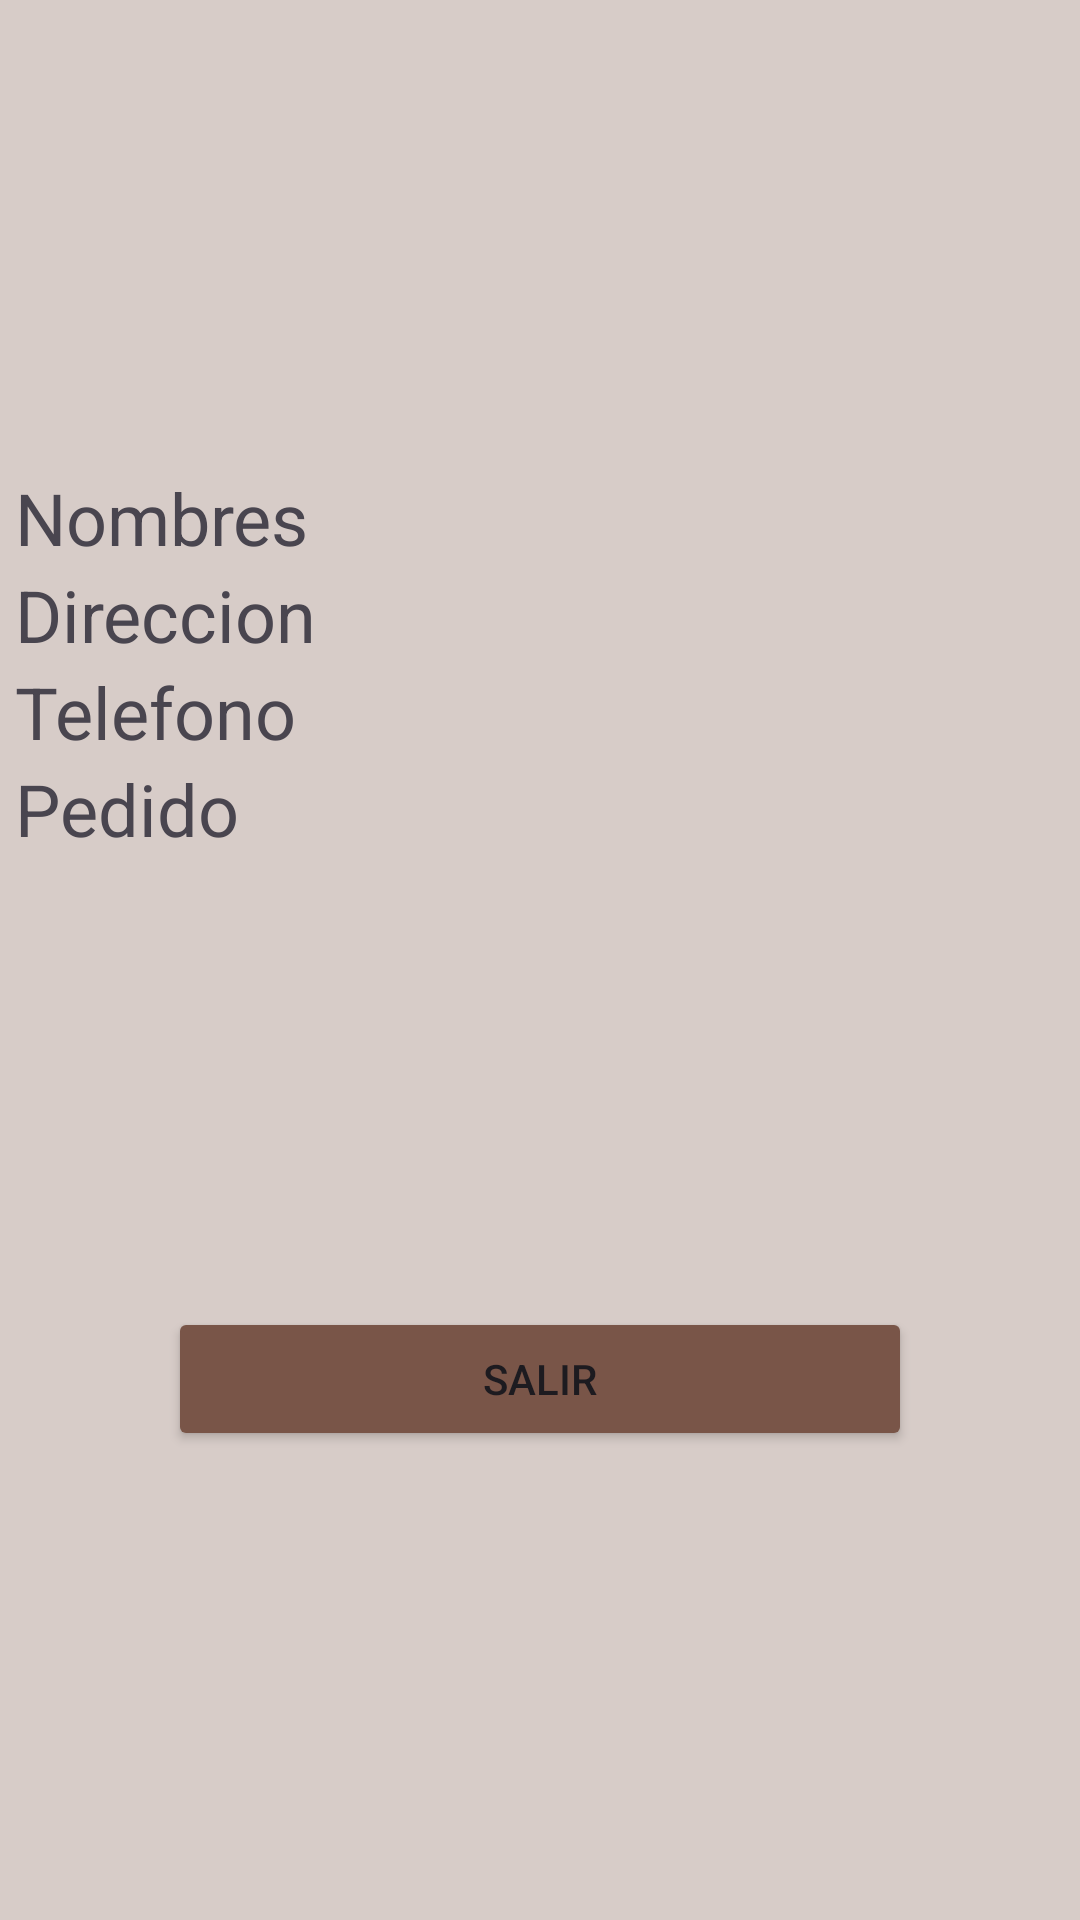

Layout XML and referenced resources for this Android screen:
<!-- AndroidManifest.xml: application theme Theme.Tarea2Unidad2 -->
<!-- res/layout/vista.xml -->
<?xml version="1.0" encoding="utf-8"?>
<LinearLayout xmlns:android="http://schemas.android.com/apk/res/android"
    android:layout_width="match_parent"
    android:layout_height="match_parent"
    android:background="#D7CCC8"
    android:gravity="center"
    android:orientation="vertical">

    <TextView
        android:id="@+id/nombre"
        android:layout_width="350dp"
        android:layout_height="wrap_content"
        android:text="Nombres"
        android:textSize="24sp" />

    <TextView
        android:id="@+id/direccion"
        android:layout_width="350dp"
        android:layout_height="wrap_content"
        android:text="Direccion"
        android:textSize="24sp"/>

    <TextView
        android:id="@+id/telefono"
        android:layout_width="350dp"
        android:layout_height="wrap_content"
        android:text="Telefono"
        android:textSize="24sp"/>

    <TextView
        android:id="@+id/pedido"
        android:layout_width="350dp"
        android:layout_height="wrap_content"
        android:text="Pedido"
        android:textSize="24sp"/>

    <Button
        android:id="@+id/btn_salir"
        android:layout_width="248dp"
        android:layout_height="wrap_content"
        android:backgroundTint="#795548"
        android:layout_marginTop="150dp"
        android:text="Salir" />
</LinearLayout>
<!-- resources referenced by this layout -->
<resources>
  <style name="Theme.Tarea2Unidad2" parent="Base.Theme.Tarea2Unidad2" />
  <style name="Base.Theme.Tarea2Unidad2" parent="Theme.Material3.DayNight.NoActionBar">
          
          
      </style>
</resources>
